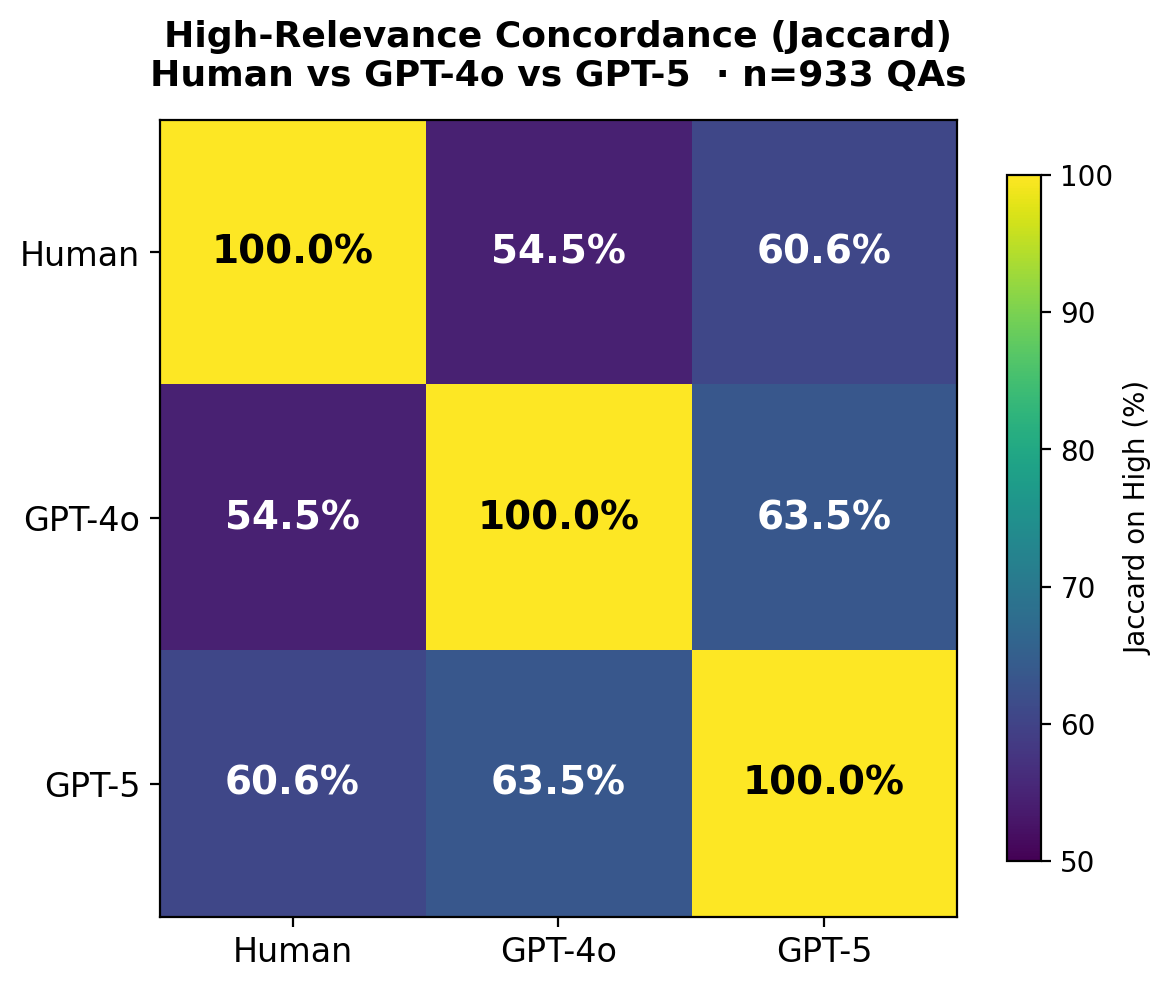

The table this chart was drawn from, first rows:
, Human, GPT-4o, GPT-5
Human, 100.0, 54.51, 60.57
GPT-4o, 54.51, 100.0, 63.54
GPT-5, 60.57, 63.54, 100.0
